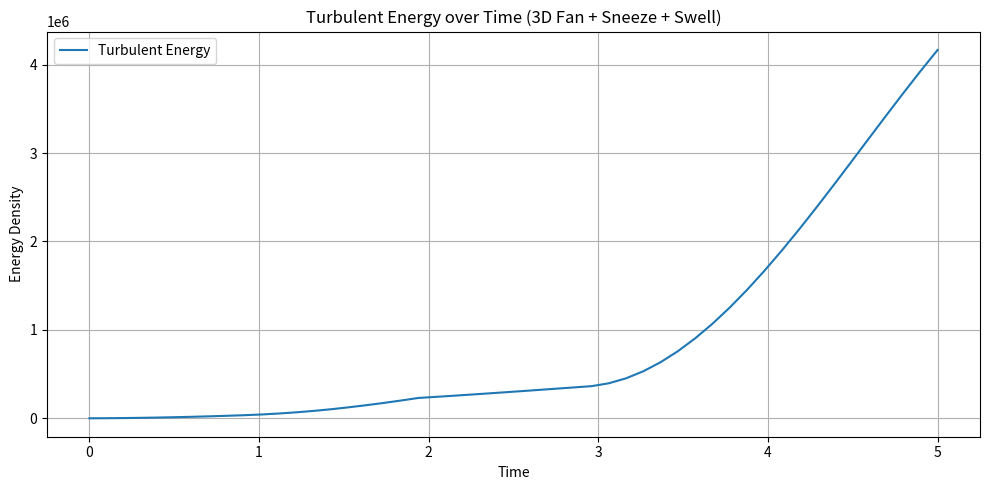

This chart was generated by the following Python code:

import numpy as np
import matplotlib.pyplot as plt

# 시뮬레이션 설정
nx, ny = 64, 64
Lx, Ly = 2 * np.pi, 2 * np.pi
x = np.linspace(0, Lx, nx)
y = np.linspace(0, Ly, ny)
X, Y = np.meshgrid(x, y)

dt = 0.1
T = 5.0
nt = int(T / dt)
mu = 0.1  # 점성 계수

# 초기 속도장
u = np.zeros((nx, ny))
v = np.zeros((nx, ny))

# 에너지 기록
energy = []

# 시뮬레이션 루프
for n in range(nt):
    t = n * dt

    # 풍속 설정: 정지, 미풍, 정지, 강풍
    if t < 1.0 or (2.0 <= t < 3.0):
        wind_strength = 0.0
    elif 1.0 <= t < 2.0:
        wind_strength = 0.5
    else:
        wind_strength = 2.0

    omega = 1.0  # 회전 속도

    # 3대 선풍기: 서로 마주보는 구조
    u_wind = wind_strength * (
        np.sin(X - omega * t) +
        np.sin(Lx - X - omega * t) +
        np.sin(X - Lx/2 - omega * t)
    )
    v_wind = wind_strength * (
        np.sin(Y - omega * t) +
        np.sin(Ly - Y - omega * t) +
        np.sin(Y - Ly/2 - omega * t)
    )

    # 너울성 파도
    swell = 0.3 * np.sin(2 * X + 2 * Y - 0.5 * t)

    # 제채기 이벤트
    sneeze = np.zeros_like(u)
    if 1.5 <= t < 1.6:
        sneeze += 3.0 * np.exp(-((X - Lx/2)**2 + (Y - Ly/2)**2) / 0.1)

    # 속도장 업데이트 (단순화된 점성 확산 모델)
    u = u + dt * (mu * (np.roll(u, 1, axis=0) - 2*u + np.roll(u, -1, axis=0)) +
                mu * (np.roll(u, 1, axis=1) - 2*u + np.roll(u, -1, axis=1)))
    v = v + dt * (mu * (np.roll(v, 1, axis=0) - 2*v + np.roll(v, -1, axis=0)) +
                mu * (np.roll(v, 1, axis=1) - 2*v + np.roll(v, -1, axis=1)))

    # 외부 영향 추가
    u += u_wind + swell + sneeze
    v += v_wind + swell + sneeze

    # 난류 에너지 밀도 계산
    E = np.sum(u**2 + v**2)
    energy.append(E)

# 시각화
plt.figure(figsize=(10, 5))
plt.plot(np.linspace(0, T, nt), energy, label='Turbulent Energy')
plt.xlabel('Time')
plt.ylabel('Energy Density')
plt.title('Turbulent Energy over Time (3D Fan + Sneeze + Swell)')
plt.grid(True)
plt.legend()
plt.tight_layout()
plt.show()